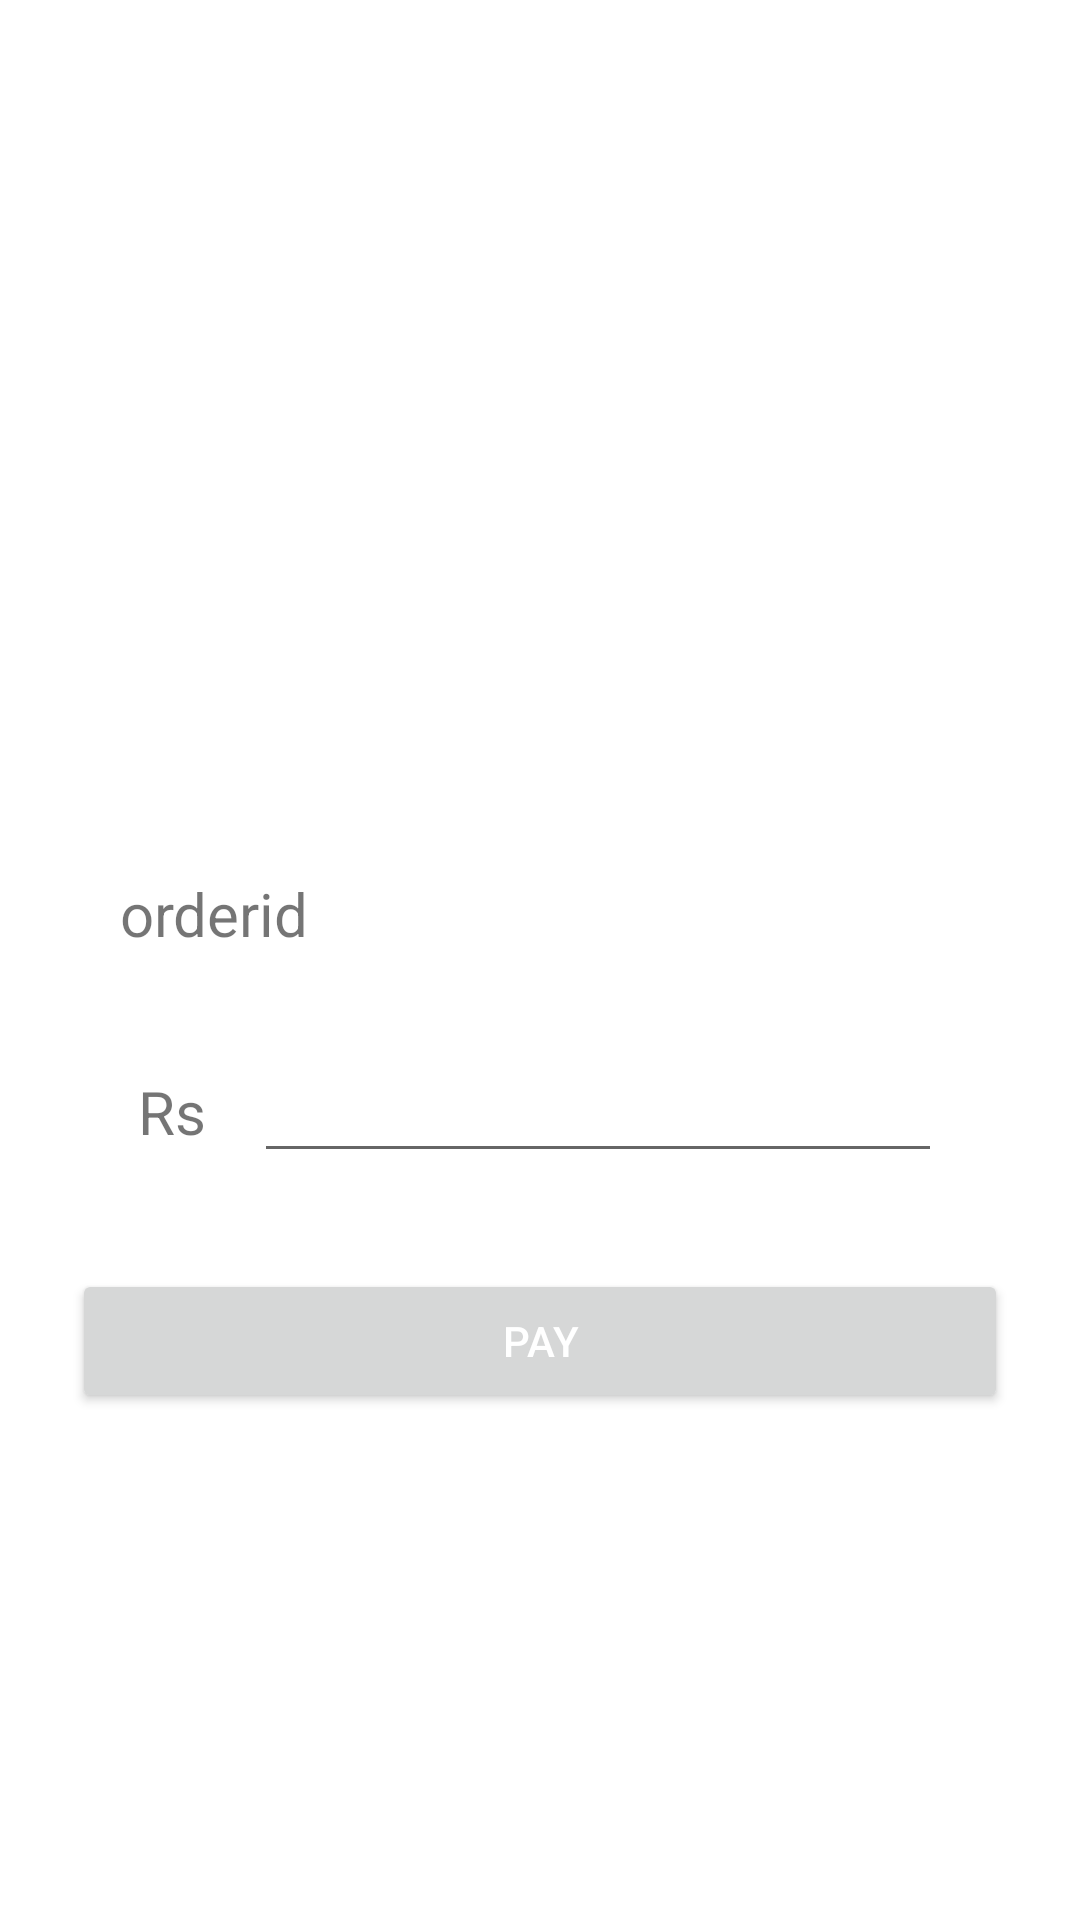

Write the Android layout XML for this screen, with the resource values it uses.
<!-- AndroidManifest.xml: application theme Theme.PaytmApp -->
<!-- res/layout/activity_main.xml -->
<?xml version="1.0" encoding="utf-8"?>
<androidx.constraintlayout.widget.ConstraintLayout xmlns:android="http://schemas.android.com/apk/res/android"
    xmlns:app="http://schemas.android.com/apk/res-auto"
    xmlns:tools="http://schemas.android.com/tools"
    android:layout_width="match_parent"
    android:layout_height="match_parent"
    tools:context=".PaymentActivity">




        <LinearLayout
            android:layout_width="match_parent"
            android:id="@+id/layout"
            android:layout_marginHorizontal="24dp"
            android:layout_height="wrap_content"
            android:orientation="vertical"
            android:gravity="center_horizontal"
            android:layout_marginTop="64dp"
            app:layout_constraintLeft_toLeftOf="parent"
            app:layout_constraintRight_toRightOf="parent"
            app:layout_constraintTop_toTopOf="parent">

            <ImageView
                android:layout_width="150dp"
                android:layout_height="150dp"
                android:src="@drawable/paytm_assist_icon"
                android:layout_marginBottom="64dp"
                android:contentDescription="payment_img" />

            <LinearLayout
                android:layout_width="match_parent"
                android:layout_height="match_parent"
                android:layout_gravity="center_vertical"
                android:paddingVertical="13dp"
                android:gravity="center_vertical"
                android:orientation="horizontal">

                <TextView
                    android:layout_width="wrap_content"
                    android:layout_height="match_parent"
                    android:layout_marginStart="16dp"
                    android:textSize="20sp"
                    android:gravity="center_vertical"
                    android:text="orderid"/>


                <TextView
                    android:id="@+id/orderid"
                    android:layout_width="wrap_content"
                    android:layout_height="wrap_content"
                    android:textSize="20sp"
                    android:layout_marginStart="24dp"
                    android:textColor="#101010"
                    android:textStyle="bold"
                    android:paddingStart="6dp"
                    android:paddingEnd="6dp"
                    android:text=""/>

            </LinearLayout>

            <LinearLayout
                android:layout_width="match_parent"
                android:layout_height="wrap_content"
                android:paddingStart="6dp"
                android:layout_marginTop="16dp"
                android:paddingEnd="6dp"
                android:orientation="horizontal">

                <TextView
                    android:labelFor="@id/amount"
                    android:layout_width="wrap_content"
                    android:layout_height="wrap_content"
                    android:textSize="20sp"
                    android:layout_marginStart="16dp"
                    android:text="Rs"/>

                <EditText
                    android:id="@+id/amount"
                    android:layout_width="match_parent"
                    android:layout_height="wrap_content"
                    android:textSize="20sp"
                    android:layout_marginStart="16dp"
                    android:layout_marginEnd="16dp"
                    android:textStyle="bold"
                    android:textColor="#121111"
                    android:paddingStart="6dp"
                    android:paddingEnd="6dp"
                    android:inputType="numberDecimal"
                    android:text=""
                    tools:ignore="Autofill" />

            </LinearLayout>

        </LinearLayout>

        <LinearLayout
            android:id="@+id/paybuttons"
            android:layout_marginTop="32dp"
            android:layout_width="match_parent"
            android:layout_height="wrap_content"
            android:orientation="vertical"
            android:gravity="bottom"
            app:layout_constraintTop_toBottomOf="@+id/layout"
            app:layout_constraintLeft_toLeftOf="parent"
            app:layout_constraintRight_toRightOf="parent"
            android:layout_marginBottom="128dp"
            >

            <Button
                android:id="@+id/pay"
                android:layout_width="match_parent"
                android:layout_marginHorizontal="24dp"
                android:layout_height="wrap_content"
                android:text="pay"
                android:textColor="@android:color/white" />

        </LinearLayout>




</androidx.constraintlayout.widget.ConstraintLayout>
<!-- resources referenced by this layout -->
<resources>
  <style name="Theme.PaytmApp" parent="Theme.MaterialComponents.DayNight.DarkActionBar">
          
          <item name="colorPrimary">@color/purple_500</item>
          <item name="colorPrimaryVariant">@color/purple_700</item>
          <item name="colorOnPrimary">@color/white</item>
          
          <item name="colorSecondary">@color/teal_200</item>
          <item name="colorSecondaryVariant">@color/teal_700</item>
          <item name="colorOnSecondary">@color/black</item>
          
          <item name="android:statusBarColor">?attr/colorPrimaryVariant</item>
          
      </style>
  <!-- not gathered from this repository: default colours our renderer supplied (Android Studio template values) -->
  <color name="purple_500">#FF6200EE</color>
  <color name="purple_700">#FF3700B3</color>
  <color name="teal_200">#FF03DAC5</color>
  <color name="teal_700">#FF018786</color>
  <color name="black">#FF000000</color>
  <color name="white">#FFFFFFFF</color>
</resources>
